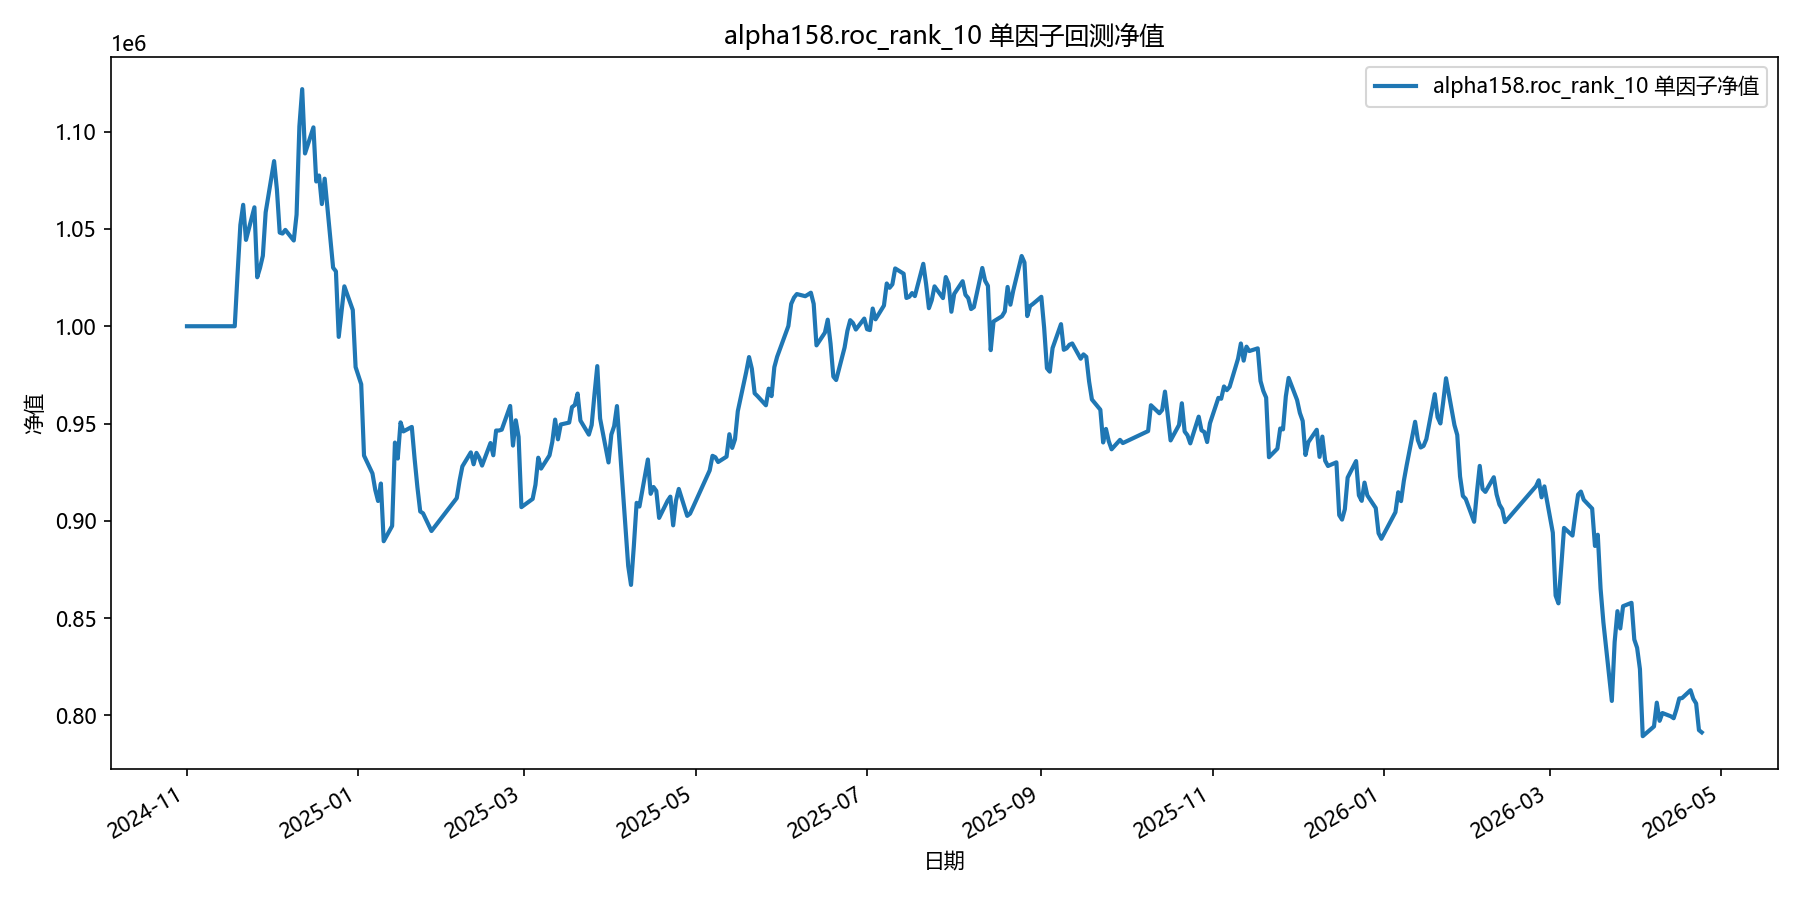

Values plotted in this chart, from the file beside it:
date, equity
2024-11-01, 1000000
2024-11-04, 1000000
2024-11-05, 1000000
2024-11-06, 1000000
2024-11-07, 1000000
2024-11-08, 1000000
2024-11-11, 1000000
2024-11-12, 1000000
2024-11-13, 1000000
2024-11-14, 1000000
2024-11-15, 1000000
2024-11-18, 1000000
2024-11-19, 1026813
2024-11-20, 1052070
2024-11-21, 1062406
2024-11-22, 1044387
2024-11-25, 1061124
2024-11-26, 1025177
2024-11-27, 1030024
2024-11-28, 1036205
2024-11-29, 1058541
2024-12-02, 1084878
2024-12-03, 1070292
2024-12-04, 1048117
2024-12-05, 1047635
2024-12-06, 1049522
2024-12-09, 1044067
2024-12-10, 1057349
2024-12-11, 1102762
2024-12-12, 1121875
2024-12-13, 1088817
2024-12-16, 1102214
2024-12-17, 1074397
2024-12-18, 1077484
2024-12-19, 1062799
2024-12-20, 1075838
2024-12-23, 1030083
2024-12-24, 1028223
2024-12-25, 994529
2024-12-26, 1007676
2024-12-27, 1020522
2024-12-30, 1008351
2024-12-31, 979018
2025-01-02, 970185
2025-01-03, 933517
2025-01-06, 924341
2025-01-07, 915858
2025-01-08, 910186
2025-01-09, 919154
2025-01-10, 889496
2025-01-13, 897347
2025-01-14, 940201
2025-01-15, 932000
2025-01-16, 950581
2025-01-17, 945933
2025-01-20, 948255
2025-01-21, 931859
2025-01-22, 917207
2025-01-23, 904798
2025-01-24, 903853
... 299 more rows
